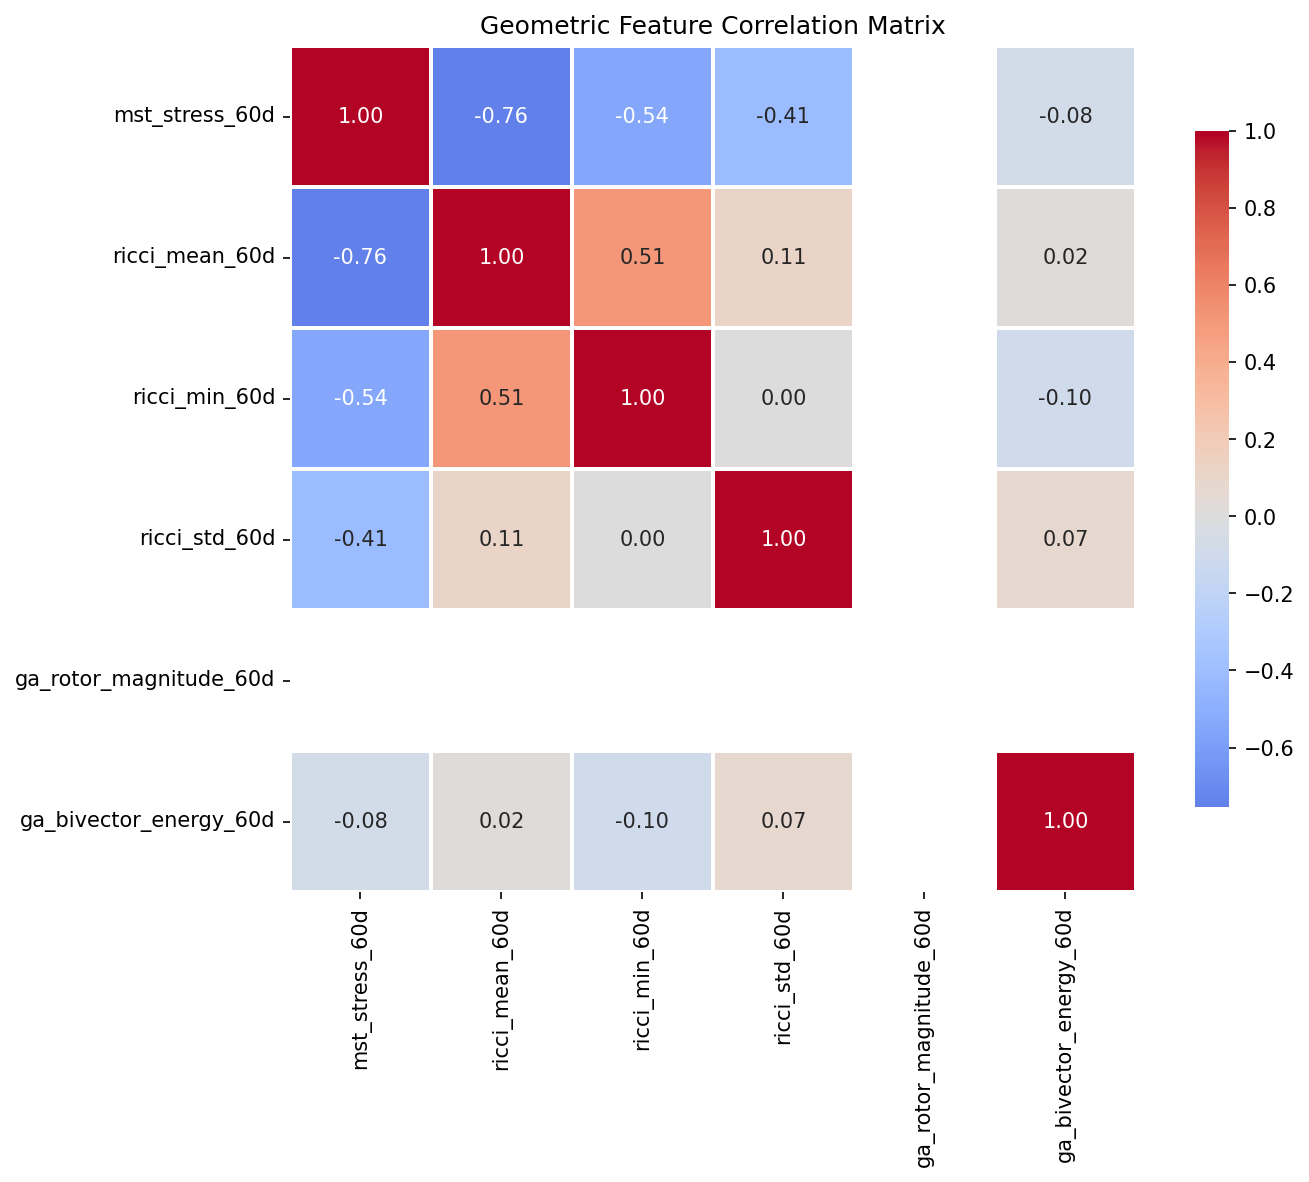

Values plotted in this chart, from the file beside it:
, mst_stress_60d, ricci_mean_60d, ricci_min_60d, ricci_std_60d, ga_rotor_magnitude_60d, ga_bivector_energy_60d
mst_stress_60d, 1.0, -0.7553, -0.5449, -0.4137, , -0.08094
ricci_mean_60d, -0.7553, 1.0, 0.5066, 0.1124, , 0.01613
ricci_min_60d, -0.5449, 0.5066, 1.0, 0.003153, , -0.09661
ricci_std_60d, -0.4137, 0.1124, 0.003153, 1.0, , 0.07111
ga_rotor_magnitude_60d, , , , , , 
ga_bivector_energy_60d, -0.08094, 0.01613, -0.09661, 0.07111, , 1.0
